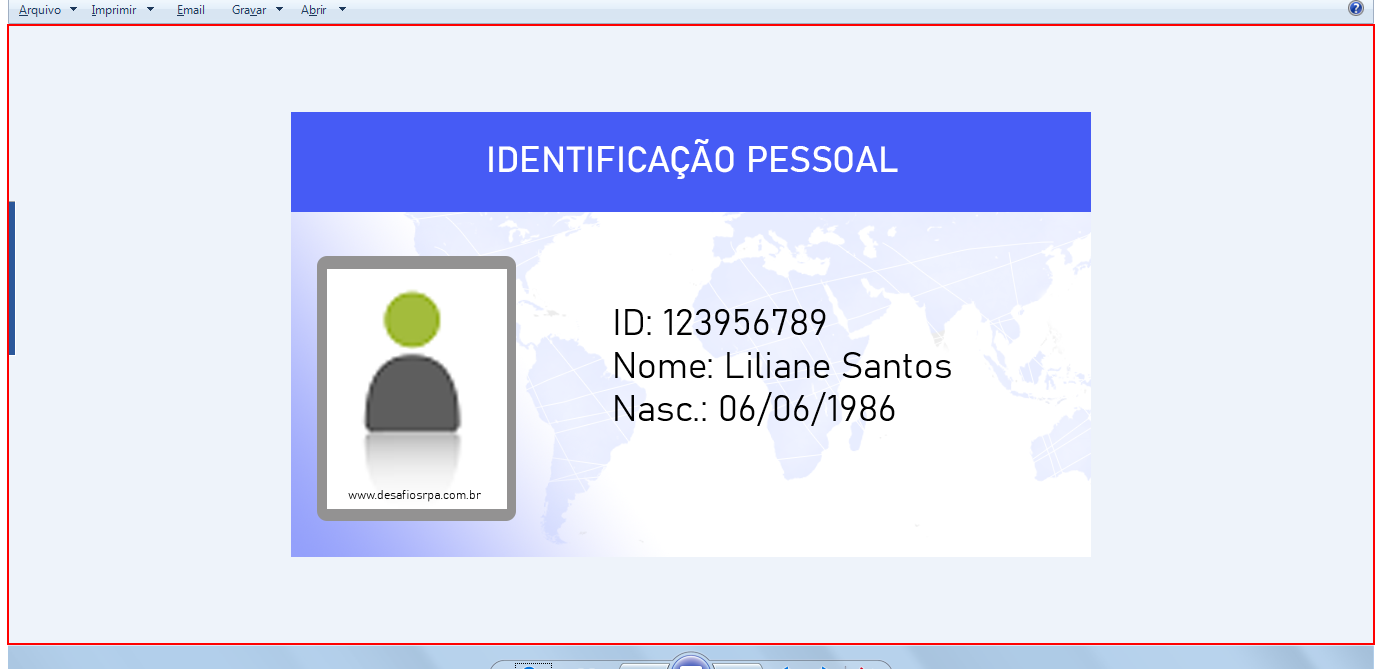
Task: Carregar os arquivos de ID para a planilha Excel
Workflow: ID_CloseImagem

Step 1: Close Application 'Photos_PhotoCanvas' on the element in window '{{in_Arquivo}} - Visualizador de Fotos do Windows' (dllhost.exe)
